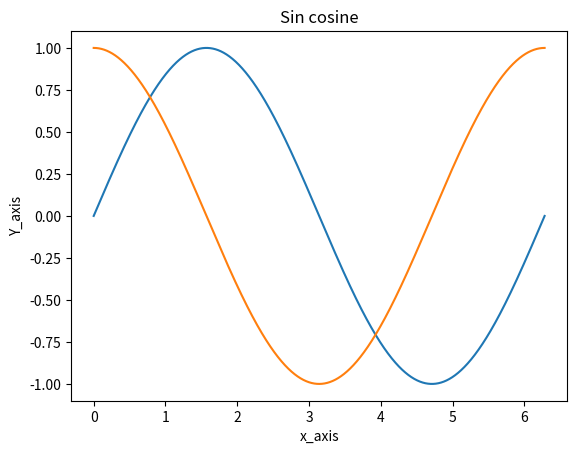

Generate this figure with matplotlib:
import matplotlib.pyplot as plt
import numpy as np

x_axis = np.arange(0,2*np.pi,0.001)
y1_axis = np.sin(x_axis)
y2_axis = np.cos(x_axis)
plt.title("Sin cosine")
#plt.legend(['Sine','Cosine'])
plt.plot(x_axis,y1_axis)
plt.xlabel("x_axis")
plt.ylabel("Y_axis")
plt.plot(x_axis,y2_axis)
plt.show()